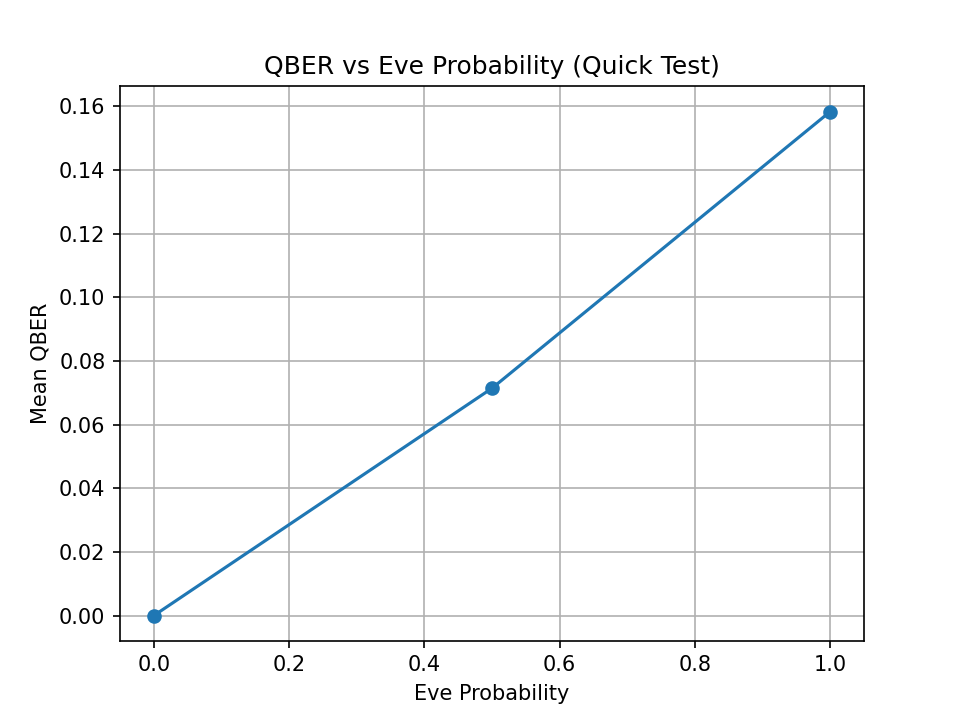

Data behind this chart, as committed beside it:
Eve Probability, Mean QBER
0, 0.0
0.5, 0.07143
1.0, 0.1583
